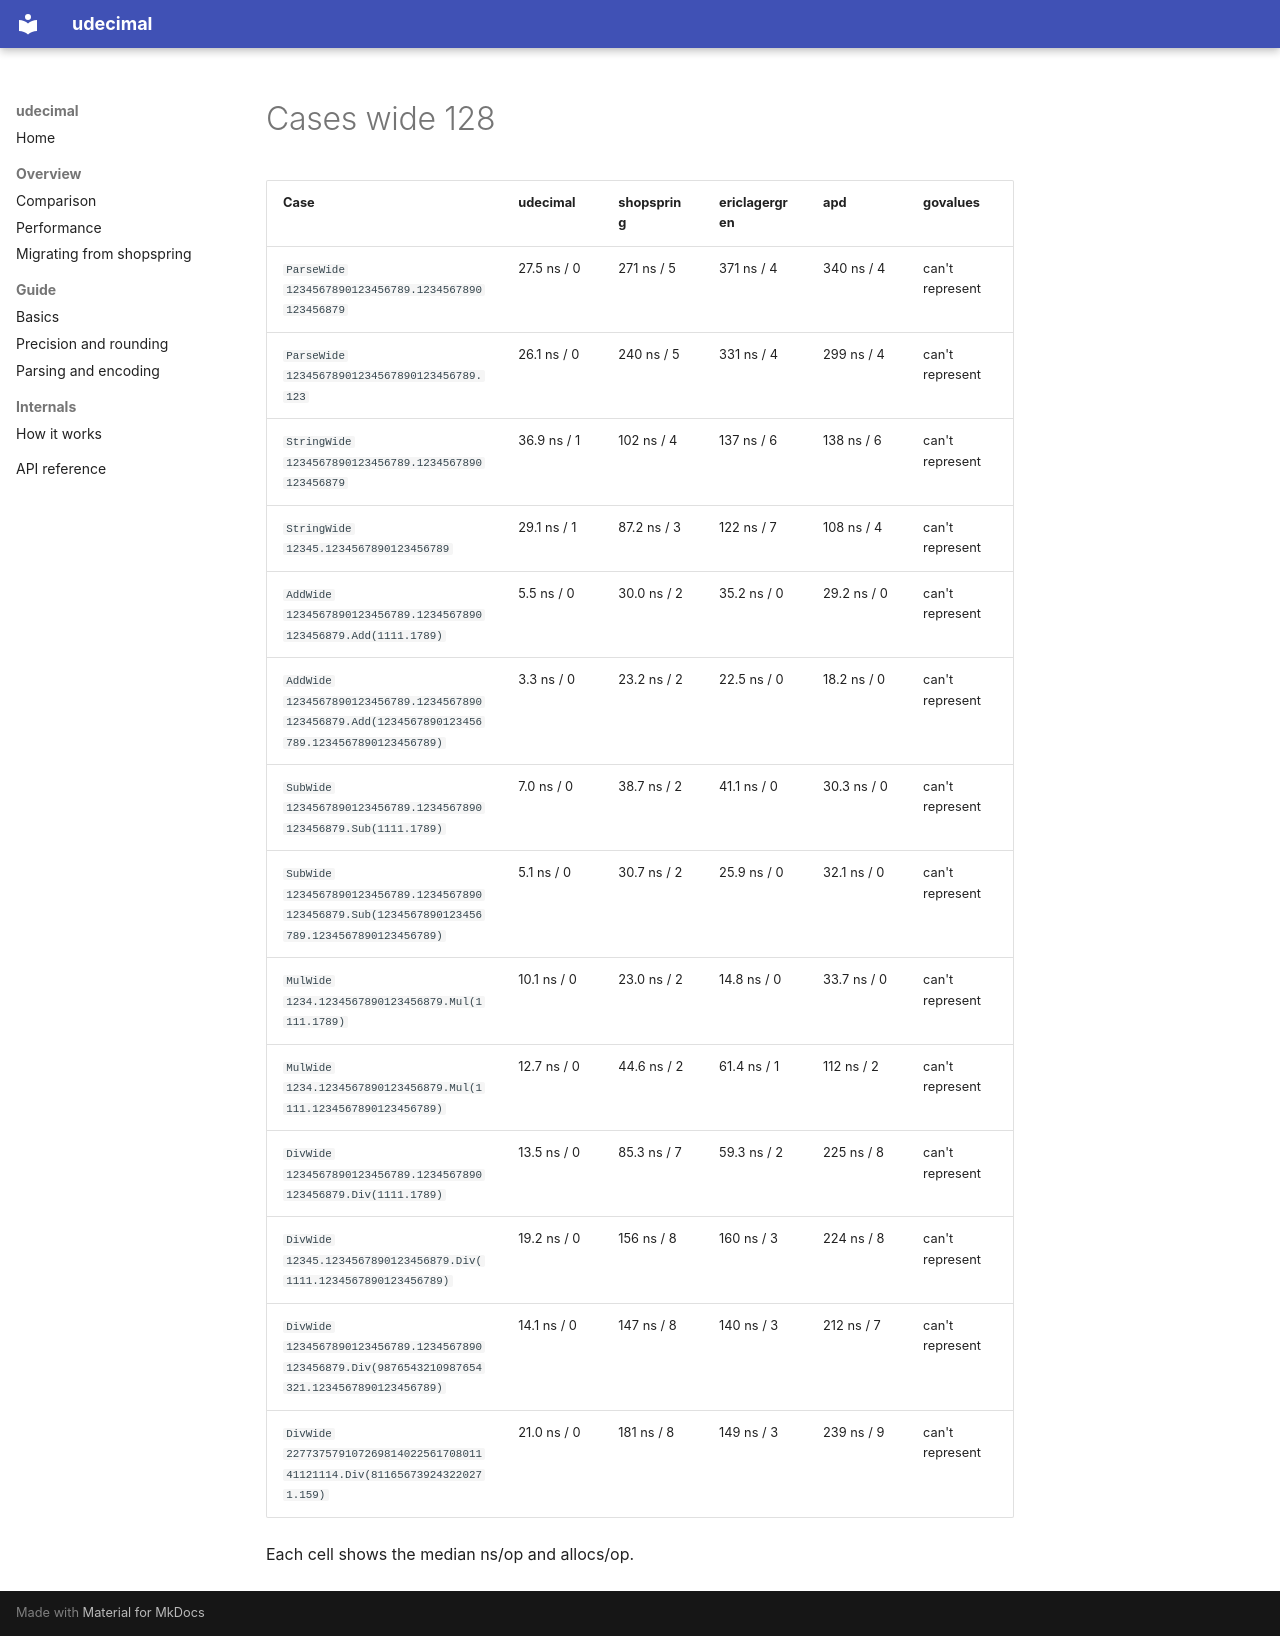

repository: quagmt/udecimal · page: snippets/performance/cases-wide-128/index.html · generator: mkdocs

| Case | udecimal | shopspring | ericlagergren | apd | govalues |
|---|---|---|---|---|---|
| `ParseWide` `1234567890123456789.1234567890123456879` | 27.5 ns / 0 | 271 ns / 5 | 371 ns / 4 | 340 ns / 4 | can't represent |
| `ParseWide` `12345678901234567890123456789.123` | 26.1 ns / 0 | 240 ns / 5 | 331 ns / 4 | 299 ns / 4 | can't represent |
| `StringWide` `1234567890123456789.1234567890123456879` | 36.9 ns / 1 | 102 ns / 4 | 137 ns / 6 | 138 ns / 6 | can't represent |
| `StringWide` `12345.1234567890123456789` | 29.1 ns / 1 | 87.2 ns / 3 | 122 ns / 7 | 108 ns / 4 | can't represent |
| `AddWide` `1234567890123456789.1234567890123456879.Add(1111.1789)` | 5.5 ns / 0 | 30.0 ns / 2 | 35.2 ns / 0 | 29.2 ns / 0 | can't represent |
| `AddWide` `1234567890123456789.1234567890123456879.Add(1234567890123456789.1234567890123456789)` | 3.3 ns / 0 | 23.2 ns / 2 | 22.5 ns / 0 | 18.2 ns / 0 | can't represent |
| `SubWide` `1234567890123456789.1234567890123456879.Sub(1111.1789)` | 7.0 ns / 0 | 38.7 ns / 2 | 41.1 ns / 0 | 30.3 ns / 0 | can't represent |
| `SubWide` `1234567890123456789.1234567890123456879.Sub(1234567890123456789.1234567890123456789)` | 5.1 ns / 0 | 30.7 ns / 2 | 25.9 ns / 0 | 32.1 ns / 0 | can't represent |
| `MulWide` `1234.1234567890123456879.Mul(1111.1789)` | 10.1 ns / 0 | 23.0 ns / 2 | 14.8 ns / 0 | 33.7 ns / 0 | can't represent |
| `MulWide` `1234.1234567890123456879.Mul(1111.1234567890123456789)` | 12.7 ns / 0 | 44.6 ns / 2 | 61.4 ns / 1 | 112 ns / 2 | can't represent |
| `DivWide` `1234567890123456789.1234567890123456879.Div(1111.1789)` | 13.5 ns / 0 | 85.3 ns / 7 | 59.3 ns / 2 | 225 ns / 8 | can't represent |
| `DivWide` `12345.1234567890123456879.Div(1111.1234567890123456789)` | 19.2 ns / 0 | 156 ns / 8 | 160 ns / 3 | 224 ns / 8 | can't represent |
| `DivWide` `1234567890123456789.1234567890123456879.Div(9876543210987654321.1234567890123456789)` | 14.1 ns / 0 | 147 ns / 8 | 140 ns / 3 | 212 ns / 7 | can't represent |
| `DivWide` `22773757910726981402256170801141121114.Div(811656739243220271.159)` | 21.0 ns / 0 | 181 ns / 8 | 149 ns / 3 | 239 ns / 9 | can't represent |

Each cell shows the median ns/op and allocs/op.
